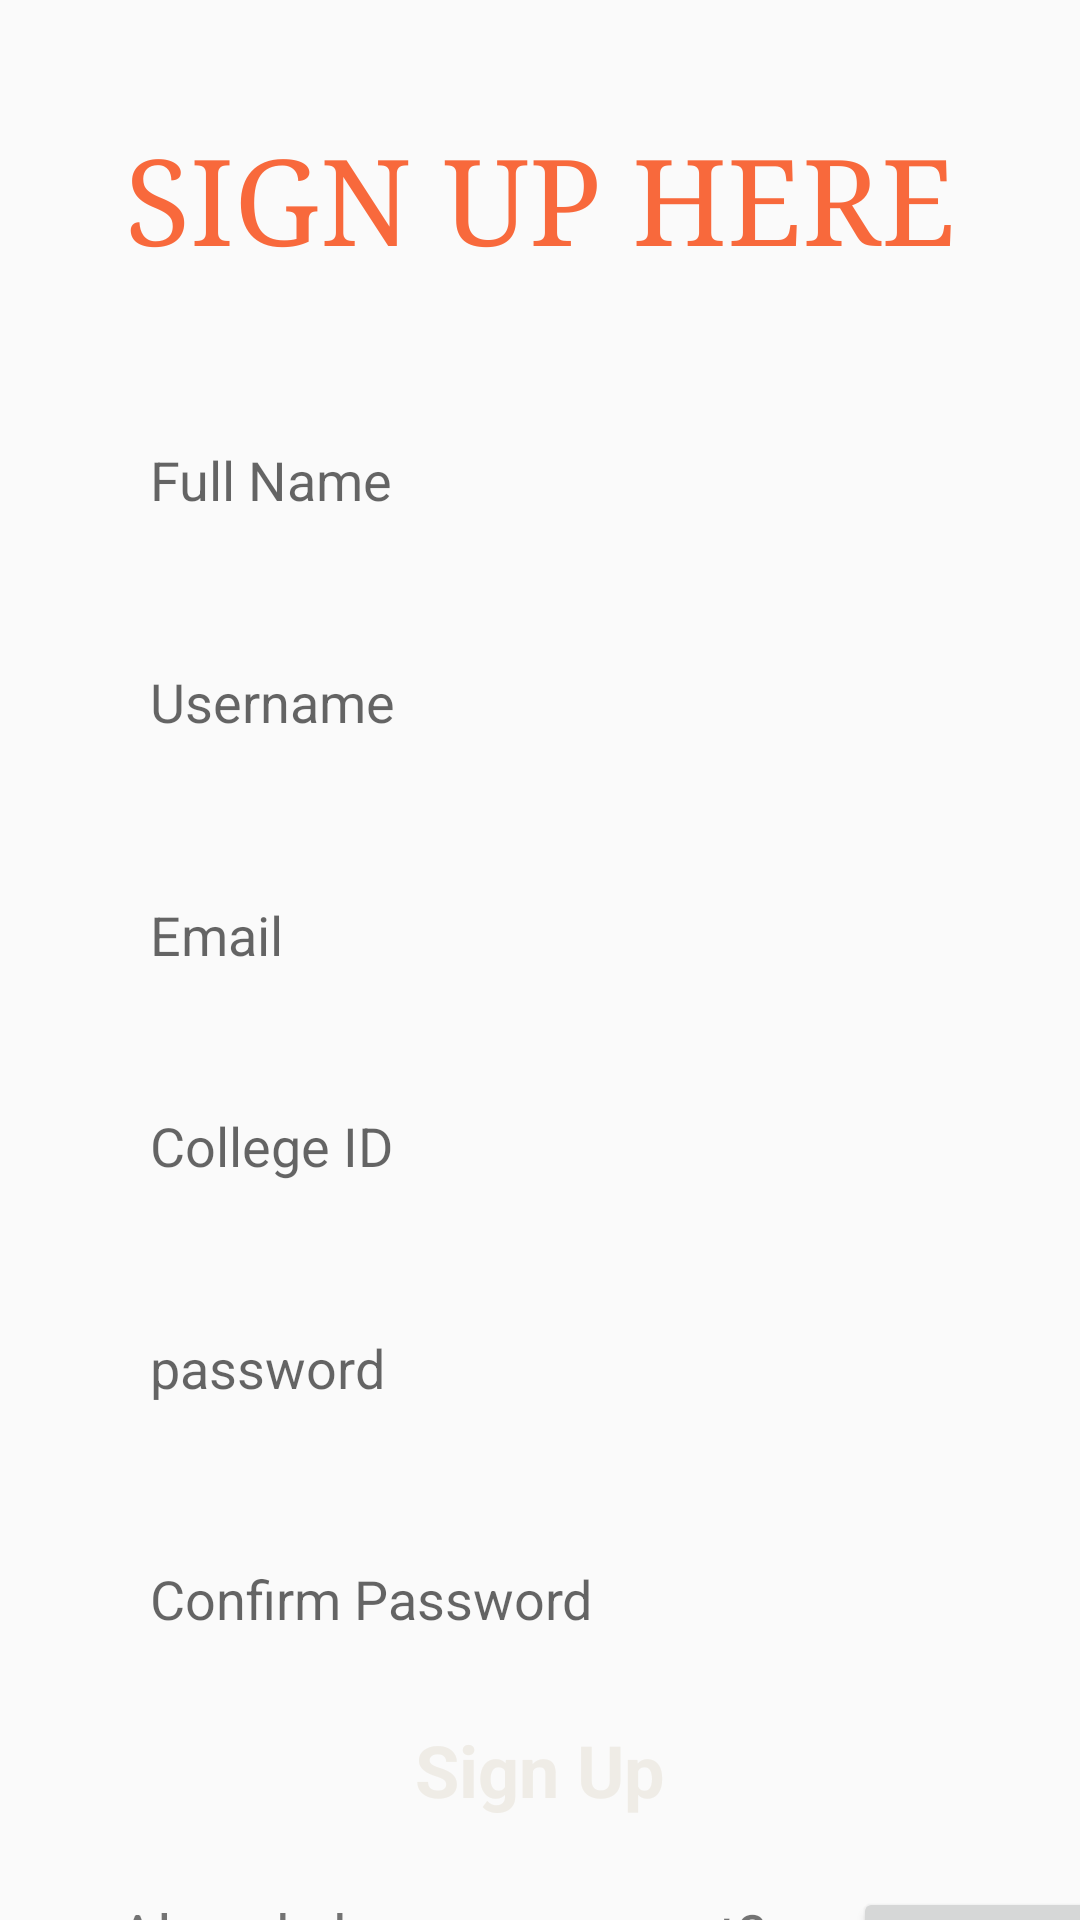

Here is an Android app screen rendered from its layout file. Give the layout XML and the strings, colors and styles it references.
<!-- AndroidManifest.xml: application theme Theme.Zest -->
<!-- res/layout/activity_signup.xml -->
<?xml version="1.0" encoding="utf-8"?>
<androidx.constraintlayout.widget.ConstraintLayout xmlns:android="http://schemas.android.com/apk/res/android"
    xmlns:app="http://schemas.android.com/apk/res-auto"
    xmlns:tools="http://schemas.android.com/tools"
    android:layout_width="match_parent"
    android:layout_height="match_parent"
    android:layout_marginTop="20dp"
    android:hapticFeedbackEnabled="false"
    tools:context=".MainActivity">

    <TextView
        android:id="@+id/textView"
        android:layout_width="310dp"
        android:layout_height="57dp"
        android:layout_marginTop="40dp"
        android:text="@string/sign_up_here"
        android:textAlignment="center"
        android:textColor="#F8693C"
        android:textSize="40sp"
        android:typeface="serif"
        app:layout_constraintEnd_toEndOf="parent"
        app:layout_constraintHorizontal_bias="0.497"
        app:layout_constraintStart_toStartOf="parent"
        app:layout_constraintTop_toTopOf="parent" />

    <EditText
        android:id="@+id/username"
        android:layout_width="279dp"
        android:layout_height="54dp"
        android:layout_marginTop="20dp"
        android:background="@drawable/editor_background"
        android:ems="10"
        android:hint="@string/username"
        android:inputType="textPersonName"
        android:paddingStart="10dp"
        app:layout_constraintStart_toStartOf="@+id/fullname"
        app:layout_constraintTop_toBottomOf="@+id/fullname" />

    <Button
        android:id="@+id/buttonSignUp"
        style="@android:style/Widget.Button"
        android:layout_width="191dp"
        android:layout_height="43dp"
        android:layout_marginStart="20dp"
        android:layout_marginTop="5dp"
        android:layout_marginEnd="20dp"
        android:background="@drawable/btn_orange"
        android:text="@string/sign_up"
        android:textColor="#EFECE6"
        android:textSize="24sp"
        android:textStyle="bold"
        app:layout_constraintBottom_toBottomOf="parent"
        app:layout_constraintEnd_toEndOf="parent"
        app:layout_constraintStart_toStartOf="parent"
        app:layout_constraintTop_toBottomOf="@+id/confirmpassword"
        app:layout_constraintVertical_bias="0.182" />

    <EditText
        android:id="@+id/collegeid"
        android:layout_width="279dp"
        android:layout_height="54dp"
        android:layout_marginTop="20dp"
        android:background="@drawable/editor_background"
        android:ems="10"
        android:hint="@string/college_id"
        android:inputType="textPersonName"
        android:paddingStart="10dp"
        app:layout_constraintStart_toStartOf="@+id/email"
        app:layout_constraintTop_toBottomOf="@+id/email" />

    <EditText
        android:id="@+id/password"
        android:layout_width="279dp"
        android:layout_height="54dp"
        android:layout_marginTop="20dp"
        android:background="@drawable/editor_background"
        android:ems="10"
        android:hint="@string/password"
        android:inputType="textPassword"
        android:paddingStart="10dp"
        app:layout_constraintStart_toStartOf="@+id/collegeid"
        app:layout_constraintTop_toBottomOf="@+id/collegeid" />

    <EditText
        android:id="@+id/fullname"
        android:layout_width="279dp"
        android:layout_height="54dp"
        android:layout_marginTop="36dp"
        android:background="@drawable/editor_background"
        android:ems="10"
        android:hint="@string/full_name"
        android:inputType="textPersonName"
        android:paddingStart="10dp"
        app:autoSizeTextType="none"
        app:layout_constraintEnd_toEndOf="parent"
        app:layout_constraintHorizontal_bias="0.492"
        app:layout_constraintStart_toStartOf="parent"
        app:layout_constraintTop_toBottomOf="@+id/textView" />

    <EditText
        android:id="@+id/email"
        android:layout_width="279dp"
        android:layout_height="54dp"
        android:layout_marginTop="20dp"
        android:background="@drawable/editor_background"
        android:hint="@string/email"
        android:inputType="textEmailAddress"
        android:paddingStart="10dp"
        android:paddingTop="7dp"
        android:textSize="18sp"
        app:layout_constraintStart_toStartOf="@+id/username"
        app:layout_constraintTop_toBottomOf="@+id/username" />

    <EditText
        android:id="@+id/confirmpassword"
        android:layout_width="279dp"
        android:layout_height="54dp"
        android:layout_marginTop="20dp"
        android:background="@drawable/editor_background"
        android:hint="@string/confirm_password"
        android:inputType="textPassword"
        android:paddingStart="10dp"
        android:paddingTop="6dp"
        android:textSize="18sp"
        app:layout_constraintStart_toStartOf="@+id/password"
        app:layout_constraintTop_toBottomOf="@+id/password" />

    <TextView
        android:id="@+id/textView2"
        android:layout_width="245dp"
        android:layout_height="25dp"
        android:layout_marginTop="20dp"
        android:text="@string/already_have_account"
        android:textSize="20sp"
        app:layout_constraintEnd_toEndOf="parent"
        app:layout_constraintHorizontal_bias="0.343"
        app:layout_constraintStart_toStartOf="parent"
        app:layout_constraintTop_toBottomOf="@+id/buttonSignUp" />

    <Button
        android:id="@+id/button2"
        android:layout_width="wrap_content"
        android:layout_height="wrap_content"
        android:layout_marginTop="72dp"
        android:onClick="gotoLogin"
        android:text="@string/login"
        app:layout_constraintEnd_toEndOf="parent"
        app:layout_constraintHorizontal_bias="0.0"
        app:layout_constraintStart_toEndOf="@+id/textView2"
        app:layout_constraintTop_toBottomOf="@+id/confirmpassword" />

</androidx.constraintlayout.widget.ConstraintLayout>
<!-- resources referenced by this layout -->
<resources>
  <string name="already_have_account">Already have a account?</string>
  <string name="college_id">College ID</string>
  <string name="confirm_password">Confirm Password</string>
  <string name="email">Email</string>
  <string name="full_name">Full Name</string>
  <string name="login">login</string>
  <string name="password">password</string>
  <string name="sign_up">Sign Up</string>
  <string name="sign_up_here">SIGN UP HERE</string>
  <string name="username">Username</string>
  <style name="Theme.Zest" parent="Base.Theme.Zest" />
  <style name="Base.Theme.Zest" parent="Theme.AppCompat.DayNight.NoActionBar">
          
          
      </style>
</resources>
